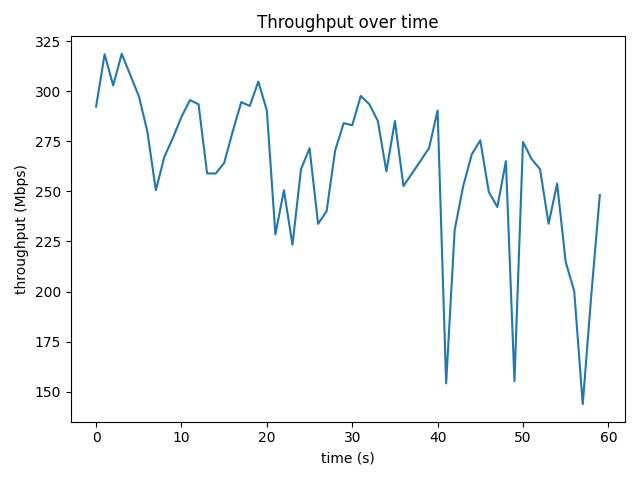

Values plotted in this chart, from the file beside it:
time_s, throughput_mbps, retrans
0, 292.4, 0
1.001, 318.6, 467
2.001, 303, 10
3.001, 318.8, 0
4.001, 308.3, 0
5.001, 297.7, 0
6.001, 280, 55
7.001, 250.6, 0
8.001, 267.4, 0
9.001, 276.8, 0
10, 287.3, 0
11, 295.7, 0
12, 293.6, 0
13, 259, 25
14, 259, 0
15, 264.3, 0
16, 280, 0
17, 294.7, 0
18, 292.8, 0
19, 304.9, 0
20, 290.5, 0
21, 228.6, 52
22, 250.6, 0
23, 223.3, 20
24, 261.1, 0
25, 271.6, 0
26, 233.8, 55
27, 240.1, 0
28, 270.5, 0
29, 284.2, 0
30, 283.1, 0
31, 297.8, 0
32, 293.6, 0
33, 285.2, 55
34, 260.1, 0
35, 285.2, 0
36, 252.7, 56
37, 259, 0
38, 265.3, 0
39, 271.7, 0
40, 290.4, 0
41, 154.1, 22
42, 230.8, 0
43, 252.7, 0
44, 268.5, 0
45, 275.6, 0
46, 249.7, 0
47, 242.2, 0
48, 265.1, 0
49, 155.2, 31
50, 274.7, 0
51, 266.3, 0
52, 261.1, 0
53, 233.9, 51
54, 253.9, 0
55, 214.8, 54
56, 200.3, 0
57, 143.7, 0
58, 198.2, 0
59, 248.2, 0
